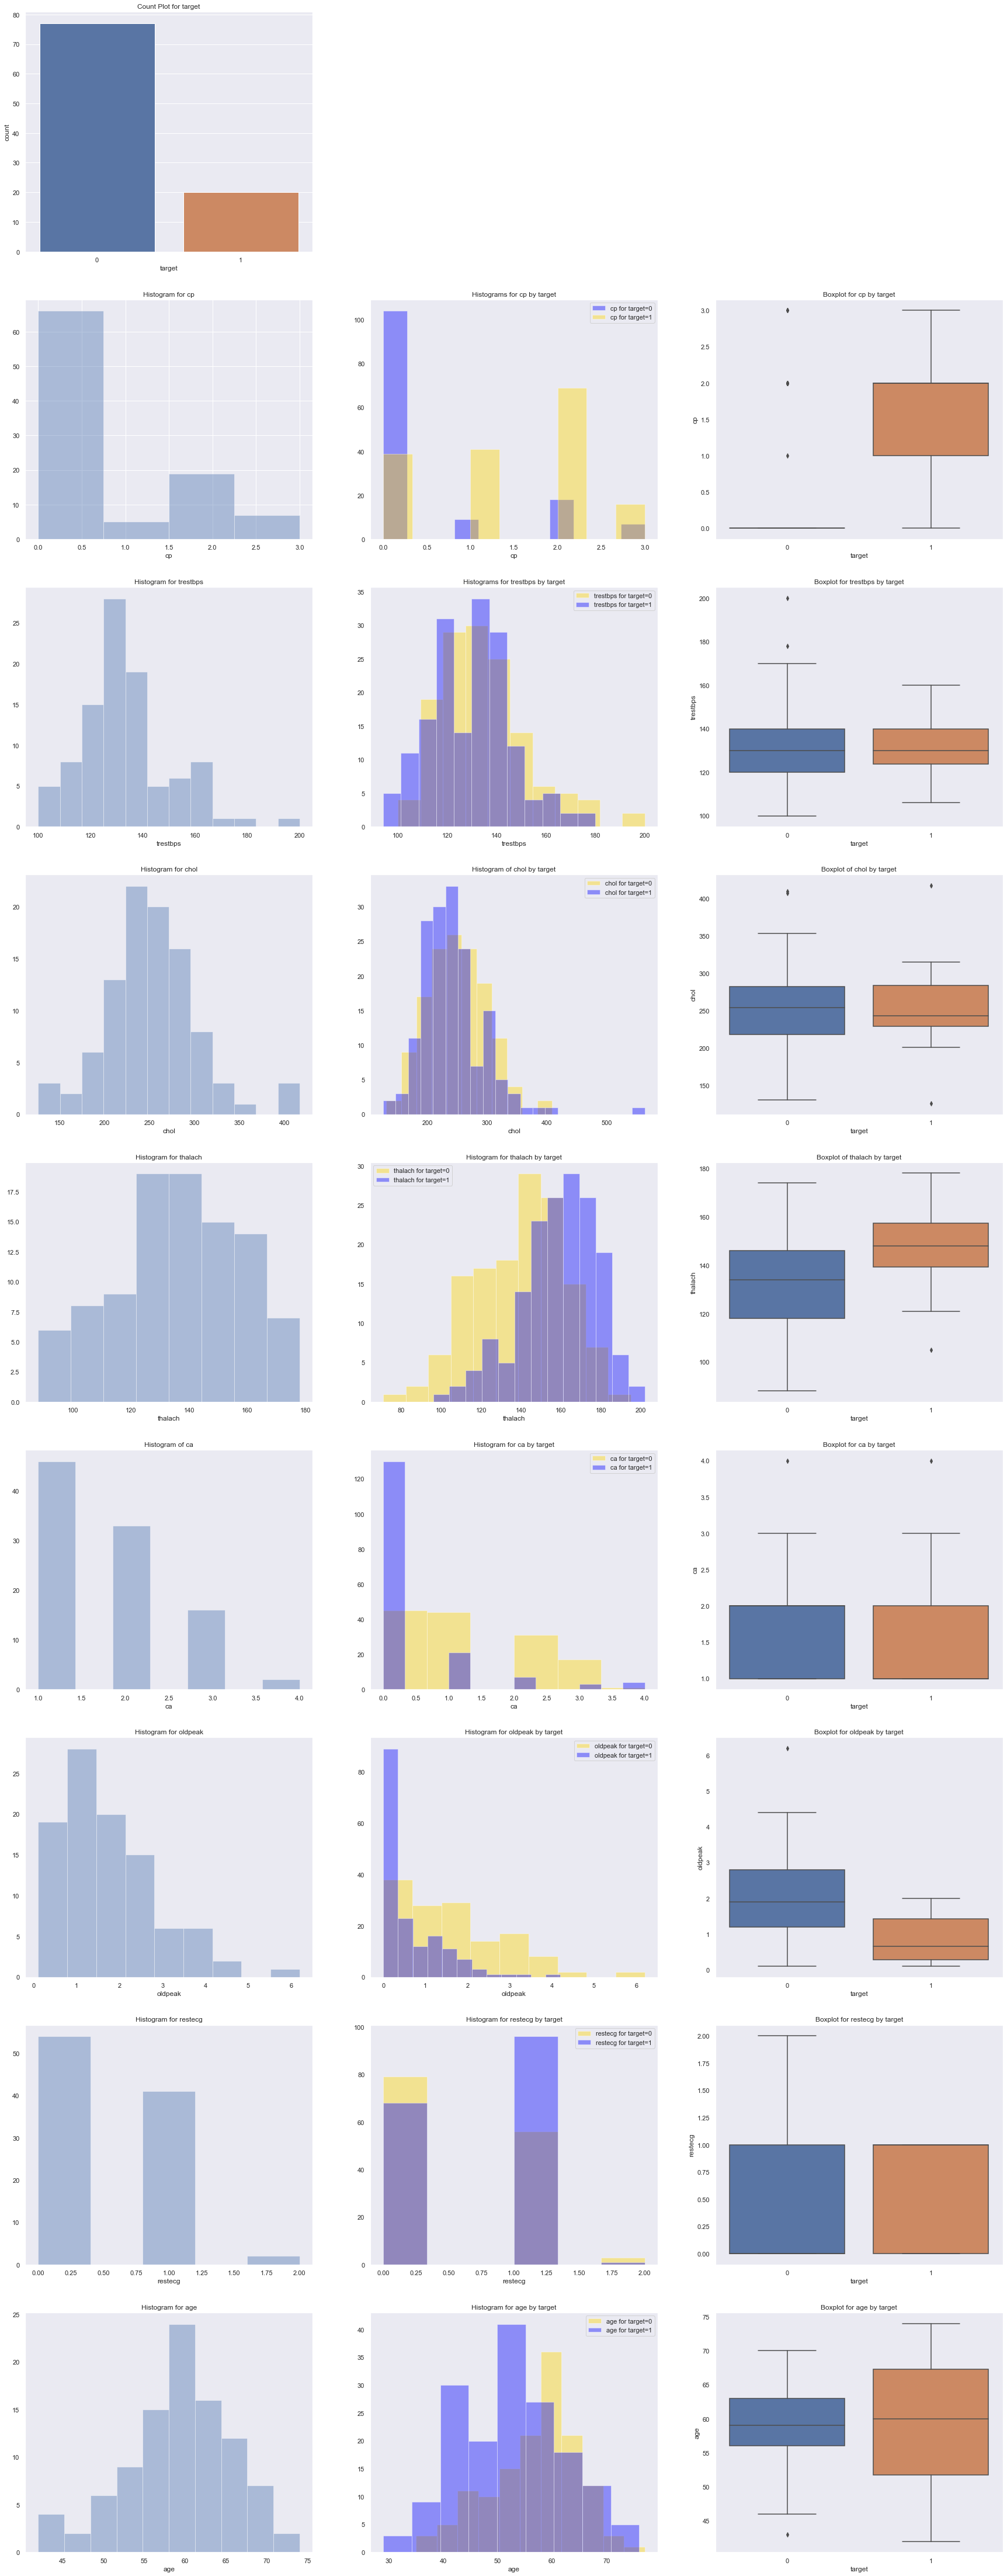

Python code for this plot:
import numpy as np
import pandas as pd
import seaborn as sns
import matplotlib.pyplot as plt

def heartvisual():
    sns.set(color_codes =True)
#
    dia=pd.read_csv("static/heart.csv")
    diab=pd.read_csv("static/heart.csv")
    #
    dia1 = dia[dia.target==1]
    dia0 = dia[dia.target==0]
    diab.describe()
    #
    ## Creating a dataset oldpeaklled 'dia' from original dataset 'diab' with excludes all rows with have zeros only for trestbps, BP, thalach, ca and oldpeak, as other columns oldpeakn contain Zero values.
    drop_Glu=diab.index[diab.trestbps == 0].tolist()
    drop_BP=diab.index[diab.chol == 0].tolist()
    drop_Skin = diab.index[diab.thalach==0].tolist()
    drop_Ins = diab.index[diab.ca==0].tolist()
    drop_oldpeak = diab.index[diab.oldpeak==0].tolist()
    c=drop_Glu+drop_BP+drop_Skin+drop_Ins+drop_oldpeak
    dia=diab.drop(diab.index[c])
    #
    ## creating count plot with title using seaborn
    plt.figure(figsize=(30, 80))
    plt.subplot(9,3,1)
    sns.countplot(x=dia.target)
    plt.title("Count Plot for target")
    #
    # Computing the %age of diabetic and non-diabetic in the sample
    Out0=len(dia[dia.target==1])
    Out1=len(dia[dia.target==0])
    Total=Out0+Out1
    PC_of_1 = Out1*100/Total
    PC_of_0 = Out0*100/Total
    PC_of_1, PC_of_0
    
    #PREGNANCY
    ## Creating 3 subplots - 1st for histogram, 2nd for histogram segmented by target and 3rd for representing same segmentation using boxplot
    plt.subplot(9,3,4)
    sns.set_style("dark")
    plt.title("Histogram for cp")
    sns.distplot(dia.cp,kde=False)
    plt.subplot(9,3,5)
    sns.distplot(dia0.cp,kde=False,color="Blue", label="cp for target=0")
    sns.distplot(dia1.cp,kde=False,color = "Gold", label = "cp for target=1")
    plt.title("Histograms for cp by target")
    plt.legend()
    plt.subplot(9,3,6)
    sns.boxplot(x=dia.target,y=dia.cp)
    plt.title("Boxplot for cp by target")
    #
    #trestbps
    plt.subplot(9,3,7)
    plt.title("Histogram for trestbps")
    sns.distplot(dia.trestbps, kde=False)
    plt.subplot(9,3,8)
    sns.distplot(dia0.trestbps,kde=False,color="Gold", label="trestbps for target=0")
    sns.distplot(dia1.trestbps, kde=False, color="Blue", label = "trestbps for target=1")
    plt.title("Histograms for trestbps by target")
    plt.legend()
    plt.subplot(9,3,9)
    sns.boxplot(x=dia.target,y=dia.trestbps)
    plt.title("Boxplot for trestbps by target")
    #plt.savefig("trestbps.png")
    
    #BLOOD PRESSURE
    plt.subplot(9,3,10)
    sns.distplot(dia.chol, kde=False)
    plt.title("Histogram for chol")
    plt.subplot(9,3,11)
    sns.distplot(dia0.chol,kde=False,color="Gold",label="chol for target=0")
    sns.distplot(dia1.chol,kde=False, color="Blue", label="chol for target=1")
    plt.legend()
    plt.title("Histogram of chol by target")
    plt.subplot(9,3,12)
    sns.boxplot(x=dia.target,y=dia.chol)
    plt.title("Boxplot of chol by target")
    #plt.savefig("chol.png")
    #
    #SKIN THICKNESS
    plt.subplot(9,3,13)
    sns.distplot(dia.thalach, kde=False)
    plt.title("Histogram for thalach")
    plt.subplot(9,3,14)
    sns.distplot(dia0.thalach, kde=False, color="Gold", label="thalach for target=0")
    sns.distplot(dia1.thalach, kde=False, color="Blue", label="thalach for target=1")
    plt.legend()
    plt.title("Histogram for thalach by target")
    plt.subplot(9,3,15)
    sns.boxplot(x=dia.target, y=dia.thalach)
    plt.title("Boxplot of thalach by target")
    #plt.savefig("thalach.png")
    #
    #ca
    plt.subplot(9,3,16)
    sns.distplot(dia.ca,kde=False)
    plt.title("Histogram of ca")
    plt.subplot(9,3,17)
    sns.distplot(dia0.ca,kde=False, color="Gold", label="ca for target=0")
    sns.distplot(dia1.ca,kde=False, color="Blue", label="ca for target=1")
    plt.title("Histogram for ca by target")
    plt.legend()
    plt.subplot(9,3,18)
    sns.boxplot(x=dia.target, y=dia.ca)
    plt.title("Boxplot for ca by target")
    #plt.savefig("ca.png")
    #
    #BODY-MASS-INDEX
    plt.subplot(9,3,19)
    sns.distplot(dia.oldpeak, kde=False)
    plt.title("Histogram for oldpeak")
    plt.subplot(9,3,20)
    sns.distplot(dia0.oldpeak, kde=False,color="Gold", label="oldpeak for target=0")
    sns.distplot(dia1.oldpeak, kde=False, color="Blue", label="oldpeak for target=1")
    plt.legend()
    plt.title("Histogram for oldpeak by target")
    plt.subplot(9,3,21)
    sns.boxplot(x=dia.target, y=dia.oldpeak)
    plt.title("Boxplot for oldpeak by target")
    #plt.savefig("oldpeak.png")
    #
    #DIABETES PEDIGREE FUNCTION
    plt.subplot(9,3,22)
    sns.distplot(dia.restecg,kde=False)
    plt.title("Histogram for restecg")
    plt.subplot(9,3,23)
    sns.distplot(dia0.restecg, kde=False, color="Gold", label="restecg for target=0")
    sns.distplot(dia1.restecg, kde=False, color="Blue", label="restecg for target=1")
    plt.legend()
    plt.title("Histogram for restecg by target")
    plt.subplot(9,3,24)
    sns.boxplot(x=dia.target, y=dia.restecg)
    plt.title("Boxplot for restecg by target")
    #plt.savefig("diapedifun.png")
    #
    #age
    plt.subplot(9,3,25)
    sns.distplot(dia.age,kde=False)
    plt.title("Histogram for age")
    plt.subplot(9,3,26)
    sns.distplot(dia0.age,kde=False,color="Gold", label="age for target=0")
    sns.distplot(dia1.age,kde=False, color="Blue", label="age for target=1")
    plt.legend()
    plt.title("Histogram for age by target")
    plt.subplot(9,3,27)
    sns.boxplot(x=dia.target,y=dia.age)
    plt.title("Boxplot for age by target")
    #plt.savefig("age.png")
    plt.savefig('static/test.png',bbox_inches="tight")
    #plt.close()
    

